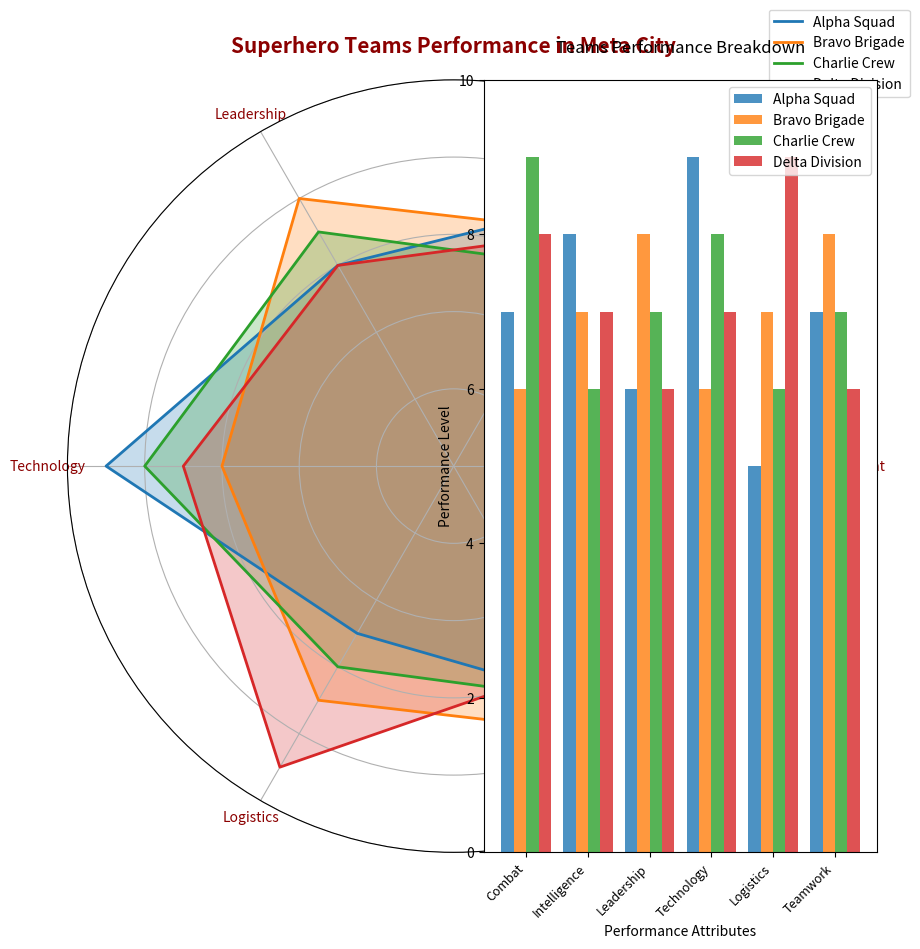

Here is the Python script that generated this plot:
import matplotlib.pyplot as plt
import numpy as np

# Backstory:
# We are comparing the strategic performance attributes of different superhero teams in a hypothetical city named "Meta City". 
# Each team is evaluated across different parameters such as Combat, Intelligence, Leadership, Technology, Logistics, and Teamwork.

# Define categories/attributes and teams' performance data
categories = ['Combat', 'Intelligence', 'Leadership', 'Technology', 'Logistics', 'Teamwork']
team_data = {
    'Alpha Squad': [7, 8, 6, 9, 5, 7],
    'Bravo Brigade': [6, 7, 8, 6, 7, 8],
    'Charlie Crew': [9, 6, 7, 8, 6, 7],
    'Delta Division': [8, 7, 6, 7, 9, 6]
}

# Number of variables
num_vars = len(categories)

# Compute angle for each category
angles = np.linspace(0, 2 * np.pi, num_vars, endpoint=False).tolist()
angles += angles[:1]  # Repeat first angle to close the radar chart

# Set up radar chart framework
fig, ax = plt.subplots(figsize=(10, 10), subplot_kw=dict(polar=True))

# Plot each team's data on the radar chart
for team, values in team_data.items():
    values += values[:1]  # Repeat the first value to close the loop
    ax.plot(angles, values, linewidth=2, linestyle='solid', label=team)
    ax.fill(angles, values, alpha=0.25)

# Customize the chart's appearance
ax.set_ylim(0, 10)
ax.set_yticks([2, 4, 6, 8, 10])
ax.set_yticklabels(['2', '4', '6', '8', '10'], color='grey', size=9)
ax.set_xticks(angles[:-1])
ax.set_xticklabels(categories, size=10, color='darkred')

# Title and legend
plt.title('Superhero Teams Performance in Meta City', size=15, weight='bold', color='darkred', pad=20)
plt.legend(loc='upper right', bbox_to_anchor=(1.1, 1.1), fontsize=10)

def create_bar_chart(ax, team_data, categories):
    index = np.arange(len(categories))
    bar_width = 0.2
    opacity = 0.8

    for i, (team, values) in enumerate(team_data.items()):
        ax.bar(index + i * bar_width, values[:-1], bar_width, 
               alpha=opacity, label=team, color=plt.cm.tab10(i))

    ax.set_xlabel('Performance Attributes', fontsize=10)
    ax.set_ylabel('Performance Level', fontsize=10)
    ax.set_title('Teams Performance Breakdown', fontsize=12, pad=20)
    ax.set_xticks(index + bar_width * (len(team_data) / 2 - 0.5))
    ax.set_xticklabels(categories, rotation=45, ha='right', fontsize=9)
    ax.set_ylim(0, 10)
    ax.legend()

# Create a subplot for bar chart next to the radar chart
ax2 = fig.add_subplot(122)
create_bar_chart(ax2, team_data, categories)

# Automatically adjust layout to prevent overlap
plt.tight_layout()

# Display the plot
plt.show()
